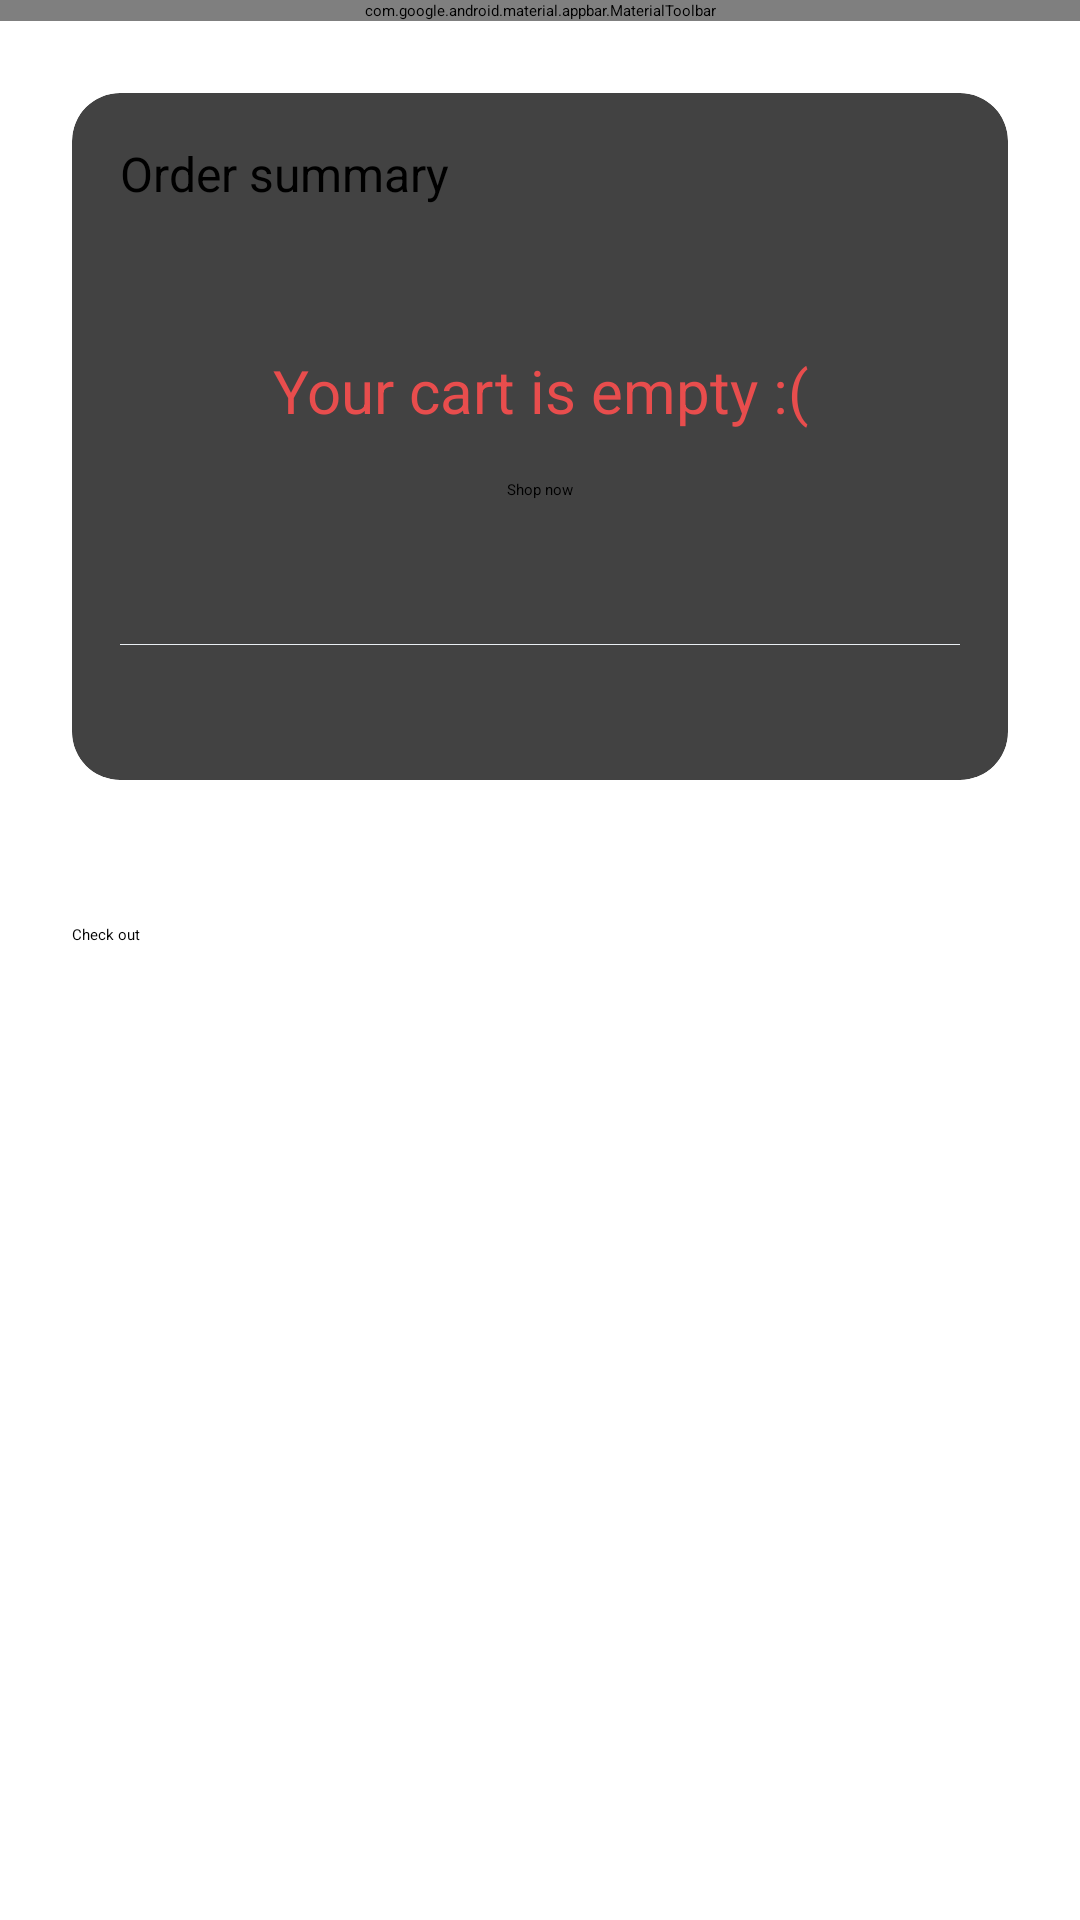

Here is an Android app screen rendered from its layout file. Give the layout XML and the strings, colors and styles it references.
<!-- AndroidManifest.xml: application theme Theme.Capstone_project -->
<!-- res/layout/activity_cart.xml -->
<?xml version="1.0" encoding="utf-8"?>
<androidx.constraintlayout.widget.ConstraintLayout xmlns:android="http://schemas.android.com/apk/res/android"
    xmlns:app="http://schemas.android.com/apk/res-auto"
    xmlns:tools="http://schemas.android.com/tools"
    android:layout_width="match_parent"
    android:layout_height="match_parent"
    tools:context=".ui.CartActivity">

    <com.google.android.material.appbar.MaterialToolbar
        android:id="@+id/toolbar"
        app:layout_constraintTop_toTopOf="parent"
        app:title="Your cart"
        app:navigationIcon="@drawable/baseline_arrow_back"
        app:layout_constraintStart_toStartOf="parent"
        android:layout_width="match_parent"
        android:layout_height="wrap_content"/>

    <ScrollView
        android:layout_width="match_parent"
        android:layout_height="0dp"
        app:layout_constraintBottom_toBottomOf="parent"
        app:layout_constraintEnd_toEndOf="parent"
        app:layout_constraintTop_toBottomOf="@+id/toolbar">

        <androidx.appcompat.widget.LinearLayoutCompat
            android:layout_width="match_parent"
            android:layout_height="wrap_content"
            android:orientation="vertical"
            tools:ignore="MissingClass">



            <androidx.cardview.widget.CardView
                android:layout_width="match_parent"
                android:layout_height="wrap_content"
                android:layout_margin="24dp"
                app:cardCornerRadius="16dp"
                app:cardElevation="16dp">

                <androidx.appcompat.widget.LinearLayoutCompat
                    android:layout_width="match_parent"
                    android:layout_height="wrap_content"
                    android:orientation="vertical"
                    android:padding="16dp">

                    <TextView
                        android:layout_width="wrap_content"
                        android:layout_height="wrap_content"
                        android:text="Order summary"
                        android:textSize="16dp" />

                    <androidx.recyclerview.widget.RecyclerView
                        android:id="@+id/rvCart"
                        android:layout_width="match_parent"
                        android:layout_height="wrap_content"
                        android:layout_marginTop="16dp"
                        android:nestedScrollingEnabled="false" />

                    <LinearLayout
                        android:id="@+id/llPlaceHolder"
                        android:padding="32dp"
                        android:gravity="center"
                        android:orientation="vertical"
                        android:layout_width="match_parent"
                        android:layout_height="wrap_content">


                        <TextView
                            android:id="@+id/tv"
                            android:layout_width="wrap_content"
                            android:layout_height="wrap_content"
                            android:gravity="center"
                            android:text="Your cart is empty :("
                            android:textColor="#E84D4D"
                            android:textSize="20sp" />

                        <Button
                            android:id="@+id/btnShop"
                            android:layout_marginTop="16dp"
                            android:text="Shop now"
                            android:layout_width="wrap_content"
                            android:layout_height="wrap_content"/>


                    </LinearLayout>


                    <View
                        android:background="@color/light"
                        android:layout_marginTop="16dp"
                        android:layout_width="match_parent"
                        android:layout_height="0.3dp"/>

                    <TextView
                        android:layout_marginTop="8dp"
                        android:id="@+id/tvSubTotal"
                        android:layout_gravity="end"
                        android:textAppearance="@style/TextAppearance.AppCompat.Caption"
                        android:layout_width="wrap_content"
                        android:layout_height="wrap_content"/>

                    <TextView
                        android:id="@+id/tvHst"
                        android:layout_gravity="end"
                        android:textAppearance="@style/TextAppearance.AppCompat.Caption"
                        android:layout_width="wrap_content"
                        android:layout_height="wrap_content"/>

                    <TextView
                        android:id="@+id/tvGrandTotal"
                        android:layout_gravity="end"
                        android:textAppearance="@style/TextAppearance.AppCompat.Body2"
                        android:layout_width="wrap_content"
                        android:layout_height="wrap_content"/>


                </androidx.appcompat.widget.LinearLayoutCompat>
            </androidx.cardview.widget.CardView>


            <Button
                android:id="@+id/btnCheckOut"
                android:layout_width="match_parent"
                android:layout_height="wrap_content"
                android:layout_gravity="center_horizontal"
                android:layout_margin="24dp"
                android:maxWidth="300dp"
                android:text="Check out" />

        </androidx.appcompat.widget.LinearLayoutCompat>

    </ScrollView>

</androidx.constraintlayout.widget.ConstraintLayout>
<!-- resources referenced by this layout -->
<resources>
  <color name="light">#e9eef2</color>
</resources>
